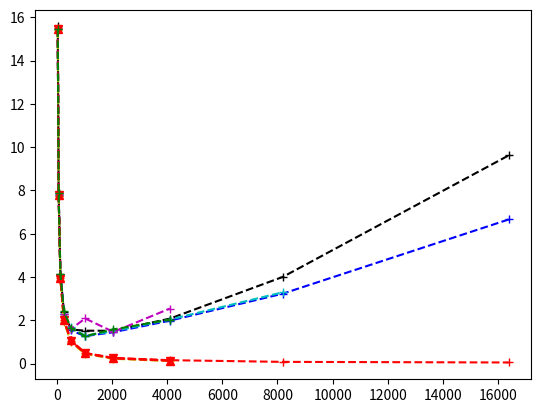

Here is the Python script that generated this plot: (Note: this script raises an exception after producing the figure.)
#!/usr/bin/python

#Import important modules
import matplotlib.pyplot as plt
import numpy as np


#Define data
procs0 = [32, 64, 128, 256, 512, 1024, 2048, 4096, 8192, 16384]
procs1 = [32, 64, 128, 256, 512, 1024, 2048, 4096, 8192]
procs2 = [32, 64, 128, 256, 512, 1024, 2048, 4096]

pre_ring =[15.572764, 7.866721, 4.147319, 2.375836, 1.577882, 1.523011, 1.517357, 2.079866, 4.005907, 9.617817]
pre_butterfly = [15.487716, 7.743700, 3.957187, 1.994612, 1.029207, 0.491761, 0.262946, 0.160273, 0.082454, 0.054311]
pre_nonblocking = [15.461293, 7.808733, 4.096966, 2.307679, 1.536028, 1.270955, 1.453602, 1.985907, 3.232442, 6.658669]
pre_noempty = [15.449770, 7.830982, 4.093966, 2.302852, 1.674734, 1.287849, 1.498801, 2.037193, 3.296579]
pre_alltoallv = [15.474844, 7.810185, 4.094200, 2.302213, 1.599996, 2.087711, 1.466961, 2.543838]
pre_allreduce = [15.390989, 7.745258, 3.849943, 1.937037, 0.985112, 0.450683, 0.224913, 0.118297]
pre_butterfly_blocking1 = [15.459431, 7.783160, 3.931129, 2.002513, 1.035985, 0.471262, 0.245123, 0.134910]
pre_butterfly_blocking2 = [15.458532, 7.796658, 3.954938, 2.025759, 1.084015, 0.493348, 0.260885, 0.143447]
pre_noemptystepring = [15.441426, 7.870011, 4.127127, 2.409728, 1.639390, 1.267909, 1.582869, 2.033446]

pre_ring_2 = [15.512140, 7.865609, 4.167007, 2.699866, 4.857002, 4.778619, 1.466484, 5.398875, 7.984991, 18.962984]
pre_butterfly_2 = [15.426553, 7.767025, 3.974832, 2.242556, 1.173114, 0.633624, 0.253199, 0.139997, 0.086791, 0.170484]
pre_nonblocking_2 = [15.425877, 7.845265, 4.060812, 3.395557, 3.879409, 5.119724, 1.316132, 3.938339, 8.088806, 10.011191]
pre_noempty_2 = [15.425674, 7.834665, 4.060883, 4.023938, 2.836675, 1.145492, 1.964005, 1.843994, 5.680362]
pre_butterfly_blocking1_2 = [15.432156, 7.791317, 3.929135, 2.006978, 1.154006, 0.492901, 0.257471, 0.255673, 0.277881]
pre_butterfly_blocking2_2 = [15.427023, 7.812590, 3.942093, 1.997413, 1.180721, 0.493134, 0.390924, 0.283915, 0.252247]
pre_noemptystepring_2 = [15.424956, 7.828379, 4.095896, 2.235222, 3.042000, 1.879656, 3.505643, 5.525759, 16.269996]

ring = [0.454288, 0.303669, 0.278023, 0.276576, 0.309547, 0.556726, 0.453026, 0.698802, 0.779377, 0.796029]
butterfly = [0.421683, 0.213914, 0.129819, 0.071936, 0.042685, 0.029103, 0.019902, 0.016711, 0.016845, 0.01874]
nonblocking = [0.537412, 0.518241, 0.790133, 1.590417, 2.116983, 2.247586, 3.01164, 5.464721, 9.896763, 20.632889]
noempty = [0.523406, 0.520298, 0.82462, 1.488553, 1.876628, 2.455192, 2.956803, 5.556456, 9.987831]
alltoallv = [0.546789, 0.482164, 0.696876, 0.937968, 1.296889, 1.854625, 3.147458, 5.223848]
allreduce = [0.435936, 0.238148, 0.169611, 0.340098, 0.152843, 0.168728, 0.249569, 0.314614]
butterfly_blocking1 = [0.423522, 0.217502, 0.119248, 0.068527, 0.040777, 0.027492, 0.020293, 0.018633]
butterfly_blocking2 = [0.422853, 0.217992, 0.121326, 0.072131, 0.040063, 0.028567, 0.020408, 0.018821]
noemptystepring = [0.454598, 0.288653, 0.277056, 0.398685, 0.46821, 0.644056, 1.403764, 2.684668]

ring_2 = [0.434830, 0.285190, 0.301304, 1.605559, 2.001266, 3.343376, 0.495055, 0.621897, 0.725988, 0.703469]
butterfly_2 = [0.405223, 0.218798, 0.119759, 0.078155, 0.106737, 0.074618, 0.019405, 0.015921, 0.016246, 0.078614]
nonblocking_2 = [0.507661, 0.501352, 0.957200, 1.426564, 1.983871, 2.369013, 2.926455, 5.046992, 9.104677, 19.564788]
noempty_2 = [0.510111, 0.512390, 0.754336, 1.305708, 2.198547, 2.741100, 2.979942, 5.082322, 9.185337]
butterfly_blocking1_2 = [0.405630, 0.225253, 0.120319, 0.066938, 0.097662, 0.027414, 0.019845, 0.092445, 0.081835]
butterfly_blocking2_2 = [0.405095, 0.224558, 0.120417, 0.118269, 0.114112, 0.026952, 0.087121, 0.048479, 0.077827]
noemptystepring_2 = [0.435016, 0.291484, 0.277280, 0.298172, 1.119666, 0.640839, 5.782456, 9.994717, 13.853718]

#Plot results
import matplotlib
fig1, ax1 = plt.subplots()
# plt.xscale('log', basex=2)
ax1.plot(procs0, pre_ring,'k+--', label= "ring")
ax1.plot(procs0, pre_butterfly,'r+--', label="butterfly")
ax1.plot(procs0, pre_nonblocking,'b+--', label="nonblocking")
ax1.plot(procs1, pre_noempty,'c+--', label="noempty")
ax1.plot(procs2, pre_alltoallv,'m+--', label="alltoallv")
ax1.plot(procs2, pre_allreduce,'y+--', label="allreduce")
ax1.plot(procs2, pre_butterfly_blocking1,'rv--', label="butterfly_blocking_1")
ax1.plot(procs2, pre_butterfly_blocking2,'r^--', label="butterfly_blocking_2")
ax1.plot(procs2, pre_noemptystepring,'g+--', label="no_empty_step_ring")

ax1.set_xscale('log', basex=2)
ax1.set_xticks(procs0)
ax1.get_xaxis().set_major_formatter(matplotlib.ticker.ScalarFormatter())
plt.grid(True)
plt.xlabel("MPI Tasks")
plt.ylabel("exec time (s)")
plt.title("Strong scaling: MatInit. Data volume = 2 x 10^9 nts, nside = 512.")
plt.legend()
plt.show()

fig2, ax2 = plt.subplots()
# plt.xscale('log', basex=2)
ax2.plot(procs0, ring,'k+--', label= "ring")
ax2.plot(procs0, butterfly,'r+--', label="butterfly")
ax2.plot(procs0, nonblocking,'b+--', label="nonblocking")
ax2.plot(procs1, noempty,'c+--', label="noempty")
ax2.plot(procs2, alltoallv,'m+--', label="alltoallv")
ax2.plot(procs2, allreduce,'y+--', label="allreduce")
ax2.plot(procs2, butterfly_blocking1,'rv--', label="butterfly_blocking_1")
ax2.plot(procs2, butterfly_blocking2,'r^--', label="butterfly_blocking_2")
ax2.plot(procs2, noemptystepring,'g+--', label="no_empty_step_ring")

ax2.set_xscale('log', basex=2)
ax2.set_xticks(procs0)
ax2.get_xaxis().set_major_formatter(matplotlib.ticker.ScalarFormatter())
ax2.set_yscale('log', basey=2)
ax2.set_yticks([0.015625, 0.03125, 0.0625, 0.125, 0.25, 0.5, 1, 2, 4, 8, 16])
ax2.get_yaxis().set_major_formatter(matplotlib.ticker.ScalarFormatter())

plt.grid(True)
plt.xlabel("MPI Tasks")
plt.ylabel("exec time (s)")
plt.title("Strong scaling: V = At x d. Data volume = 2 x 10^9 nts, nside = 512.")
plt.legend()
plt.show()

fig3, ax3 = plt.subplots()
ax3.plot(procs0, pre_ring_2,'k+--', label= "ring")
ax3.plot(procs0, pre_butterfly_2,'r+--', label="butterfly")
ax3.plot(procs0, pre_nonblocking_2,'b+--', label="nonblocking")
ax3.plot(procs1, pre_noempty_2,'c+--', label="noempty")
ax3.plot(procs1, pre_butterfly_blocking1_2,'rv--', label="butterfly_blocking_1")
ax3.plot(procs1, pre_butterfly_blocking2_2,'r^--', label="butterfly_blocking_2")
ax3.plot(procs1, pre_noemptystepring_2,'g+--', label="no_empty_step_ring")

ax3.set_xscale('log', basex=2)
ax3.set_xticks(procs0)
ax3.get_xaxis().set_major_formatter(matplotlib.ticker.ScalarFormatter())
plt.grid(True)
plt.xlabel("MPI Tasks")
plt.ylabel("exec time (s)")
plt.title("Second Trial Strong scaling: MatInit. Data volume = 2 x 10^9 nts, nside = 512.")
plt.legend()
plt.show()

fig4, ax4 = plt.subplots()
ax4.plot(procs0, ring_2,'k+--', label= "ring")
ax4.plot(procs0, butterfly_2,'r+--', label="butterfly")
ax4.plot(procs0, nonblocking_2,'b+--', label="nonblocking")
ax4.plot(procs1, noempty_2,'c+--', label="noempty")
ax4.plot(procs1, butterfly_blocking1_2,'rv--', label="butterfly_blocking_1")
ax4.plot(procs1, butterfly_blocking2_2,'r^--', label="butterfly_blocking_2")
ax4.plot(procs1, noemptystepring_2,'g+--', label="no_empty_step_ring")

ax4.set_xscale('log', basex=2)
ax4.set_xticks(procs0)
ax4.get_xaxis().set_major_formatter(matplotlib.ticker.ScalarFormatter())
ax4.set_yscale('log', basey=2)
ax4.set_yticks([0.015625, 0.03125, 0.0625, 0.125, 0.25, 0.5, 1, 2, 4, 8, 16])
ax4.get_yaxis().set_major_formatter(matplotlib.ticker.ScalarFormatter())

plt.grid(True)
plt.xlabel("MPI Tasks")
plt.ylabel("exec time (s)")
plt.title("Second Trial Strong scaling: V = At x d. Data volume = 2 x 10^9 nts, nside = 512.")
plt.legend()
plt.show()
